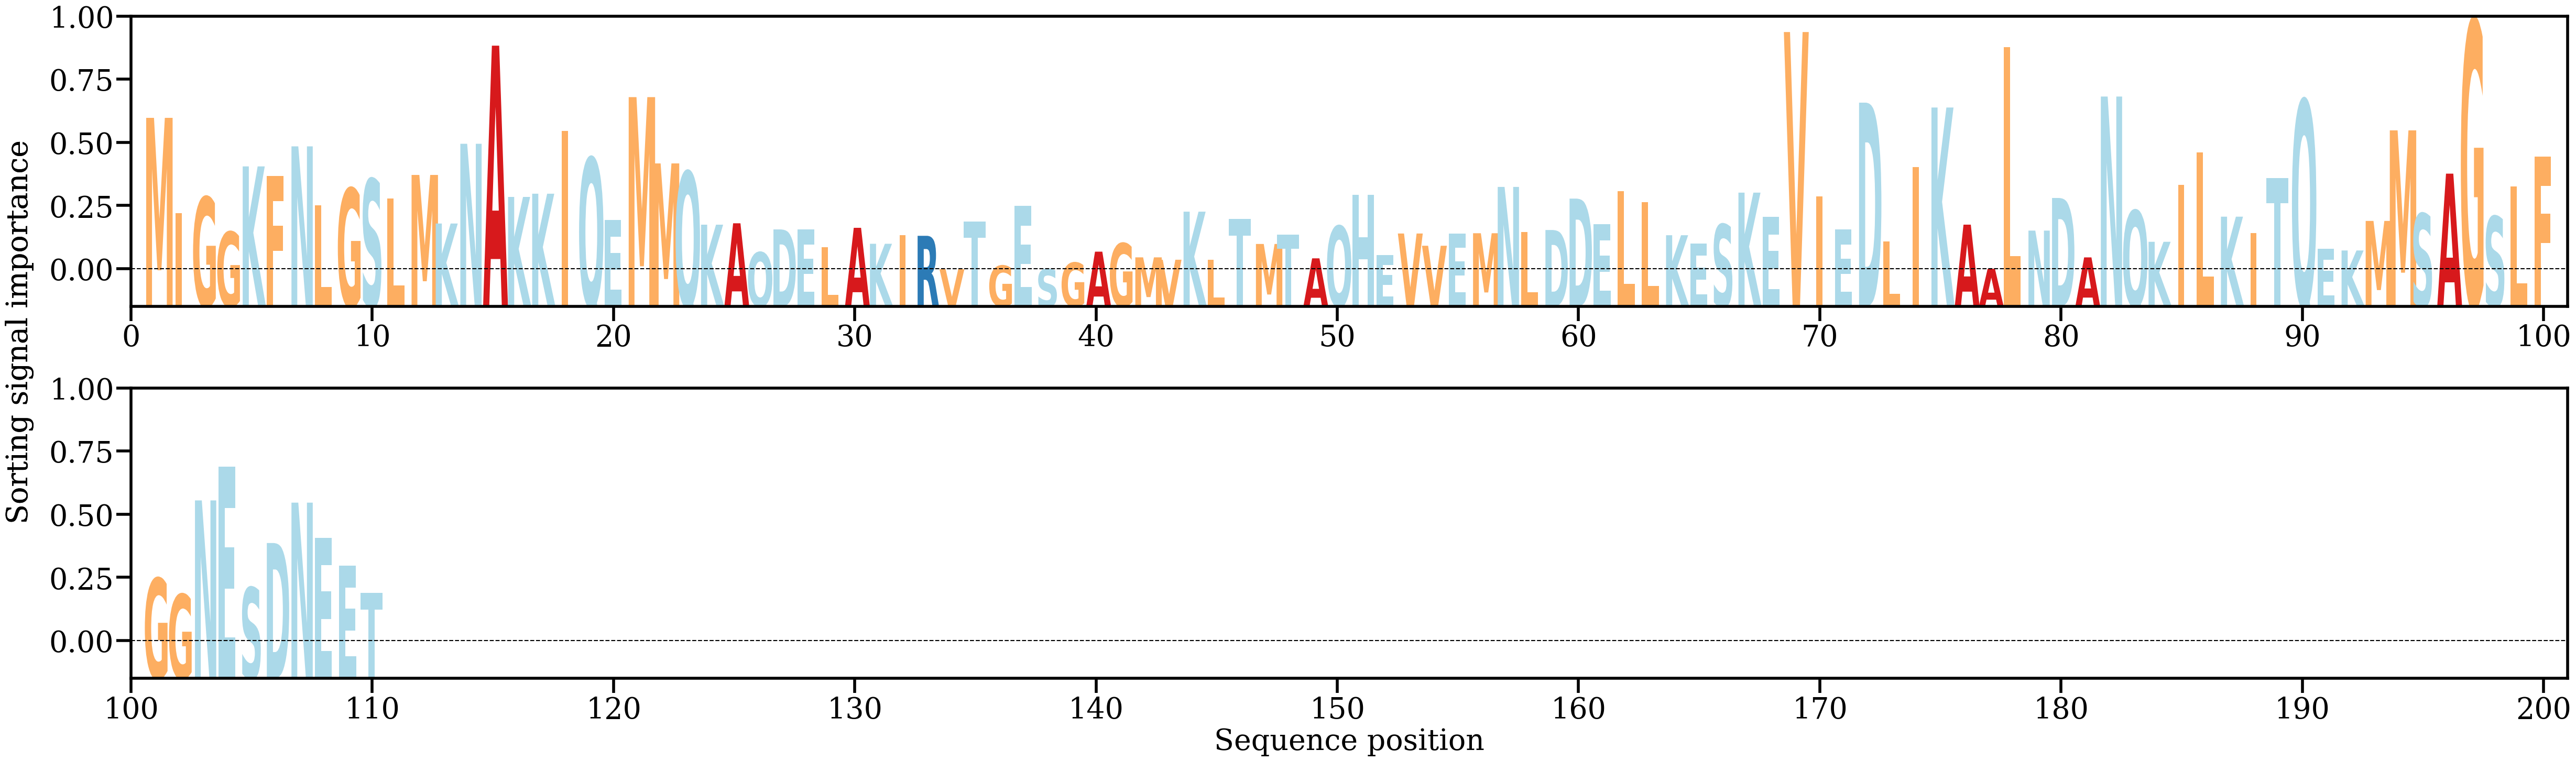

The file beside this chart, header and first rows:
AA, Alpha
M, [0.01904323]
I, [0.00740651]
G, [0.00933683]
G, [0.005086]
K, [0.01309963]
F, [0.01195465]
N, [0.01555338]
L, [0.00833395]
G, [0.01040382]
S, [0.01153434]
L, [0.00917888]
M, [0.01205438]
K, [0.00610793]
N, [0.01586942]
A, [0.02787964]
K, [0.00936356]
K, [0.00975778]
I, [0.01745357]
Q, [0.01412945]
E, [0.00653457]
M, [0.02158036]
M, [0.01346569]
Q, [0.01245749]
K, [0.0059653]
A, [0.0061369]
Q, [0.0025837]
D, [0.00538569]
E, [0.005403]
L, [0.00322762]
A, [0.00558198]
K, [0.00362816]
I, [0.00470658]
R, [0.00460248]
V, [0.00050969]
T, [0.00636386]
G, [0.00095033]
E, [0.00824338]
S, [0.00052321]
G, [0.00131751]
A, [0.00266348]
G, [0.00368541]
M, [0.00196588]
V, [0.00167554]
K, [0.00755845]
L, [0.00167929]
T, [0.00668189]
M, [0.0036056]
T, [0.0047593]
A, [0.0018454]
Q, [0.00579915]
H, [0.00960085]
E, [0.00223594]
V, [0.00488486]
V, [0.0033858]
E, [0.00486995]
M, [0.00491828]
N, [0.01058876]
L, [0.00509173]
D, [0.00531374]
D, [0.00915775]
... 50 more rows
